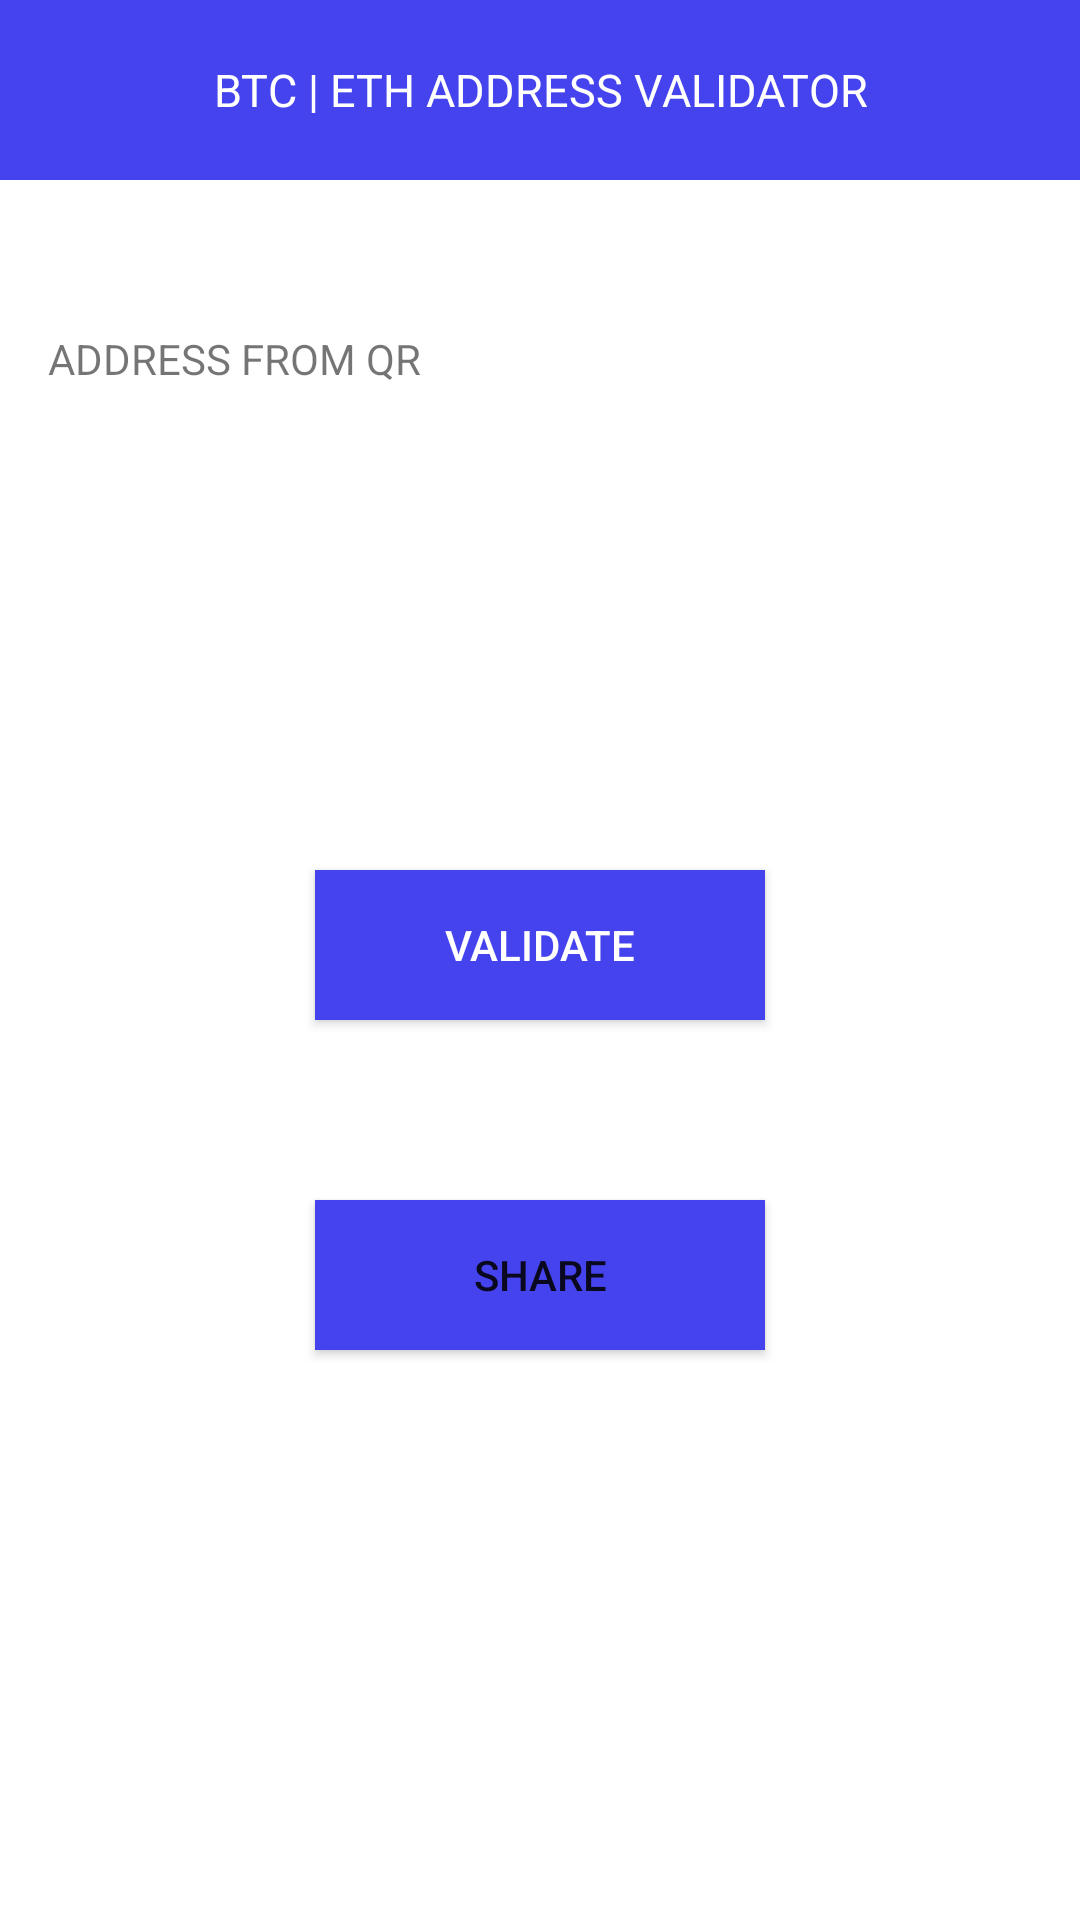

Reconstruct the res/layout file that produces this screen, plus the resources it refers to.
<!-- AndroidManifest.xml: application theme Theme.OnJuno_Assignment -->
<!-- res/layout/activity_result_screen.xml -->
<?xml version="1.0" encoding="utf-8"?>
<androidx.constraintlayout.widget.ConstraintLayout xmlns:android="http://schemas.android.com/apk/res/android"
    xmlns:app="http://schemas.android.com/apk/res-auto"
    xmlns:tools="http://schemas.android.com/tools"
    android:layout_width="match_parent"
    android:layout_height="match_parent"
    tools:context=".MainActivity">
    <TextView
        android:id="@+id/topbar"
        android:layout_width="match_parent"
        android:layout_height="60dp"
        app:layout_constraintTop_toTopOf="parent"
        app:layout_constraintStart_toStartOf="parent"
        app:layout_constraintEnd_toEndOf="parent"
        android:text="BTC | ETH ADDRESS VALIDATOR"
        android:gravity="center"
        android:textSize="15dp"
        android:textColor="@color/white"
        android:background="#4543ee"
        />

    <TextView
        android:id="@+id/validText"
        android:layout_width="wrap_content"
        android:layout_height="30dp"
        app:layout_constraintTop_toBottomOf="@id/addresstextbox"
        app:layout_constraintStart_toStartOf="parent"
        app:layout_constraintEnd_toEndOf="parent"
        android:layout_marginStart="16dp"
        android:layout_marginTop="30dp"/>
    <TextView
        android:id="@+id/fromQRtext"
        android:layout_width="wrap_content"
        android:layout_height="30dp"
        app:layout_constraintStart_toStartOf="parent"
        app:layout_constraintTop_toBottomOf="@id/topbar"
        android:layout_marginTop="50dp"
        android:layout_marginStart="16dp"
        android:layout_marginEnd="16dp"
        android:text="ADDRESS FROM QR "/>

    <TextView
        android:id="@+id/addresstextbox"
        android:layout_width="wrap_content"
        android:layout_height="30dp"
        app:layout_constraintStart_toStartOf="parent"
        app:layout_constraintTop_toBottomOf="@id/fromQRtext"
        android:layout_marginTop="20dp"
        android:layout_marginStart="16dp"
        android:layout_marginEnd="16dp"
        app:layout_constraintEnd_toEndOf="parent"
        app:layout_constraintHorizontal_bias="0"
        android:inputType="textMultiLine"
        />

    <Button
        android:id="@+id/validate"
        android:layout_width="150dp"
        android:layout_height="50dp"
        android:text="VALIDATE"
        android:textColor="@color/white"
        app:layout_constraintTop_toBottomOf="@id/validText"
        android:layout_marginTop="40dp"
        app:layout_constraintStart_toStartOf="parent"
        app:layout_constraintEnd_toEndOf="parent"
        android:background="#4543ee"
        />
    <Button
        android:id="@+id/share"
        android:layout_width="150dp"
        android:layout_height="50dp"
        app:layout_constraintTop_toBottomOf="@id/validate"
        android:text="SHARE"
        android:layout_marginTop="60dp"
        app:layout_constraintStart_toStartOf="parent"
        app:layout_constraintEnd_toEndOf="parent"
        android:background="#4543ee"
        />


</androidx.constraintlayout.widget.ConstraintLayout>
<!-- resources referenced by this layout -->
<resources>
  <style name="Theme.OnJuno_Assignment" parent="Theme.MaterialComponents.DayNight.DarkActionBar">
          
          <item name="colorPrimary">@color/purple_500</item>
          <item name="colorPrimaryVariant">@color/purple_700</item>
          <item name="colorOnPrimary">@color/white</item>
          
          <item name="colorSecondary">@color/teal_200</item>
          <item name="colorSecondaryVariant">@color/teal_700</item>
          <item name="colorOnSecondary">@color/black</item>
          
          <item name="android:statusBarColor" tools:targetApi="l">?attr/colorPrimaryVariant</item>
          
      </style>
  <!-- not gathered from this repository: default colours our renderer supplied (Android Studio template values) -->
  <color name="purple_500">#FF6200EE</color>
  <color name="purple_700">#FF3700B3</color>
  <color name="teal_200">#FF03DAC5</color>
  <color name="teal_700">#FF018786</color>
  <color name="black">#FF000000</color>
  <color name="white">#FFFFFFFF</color>
</resources>
